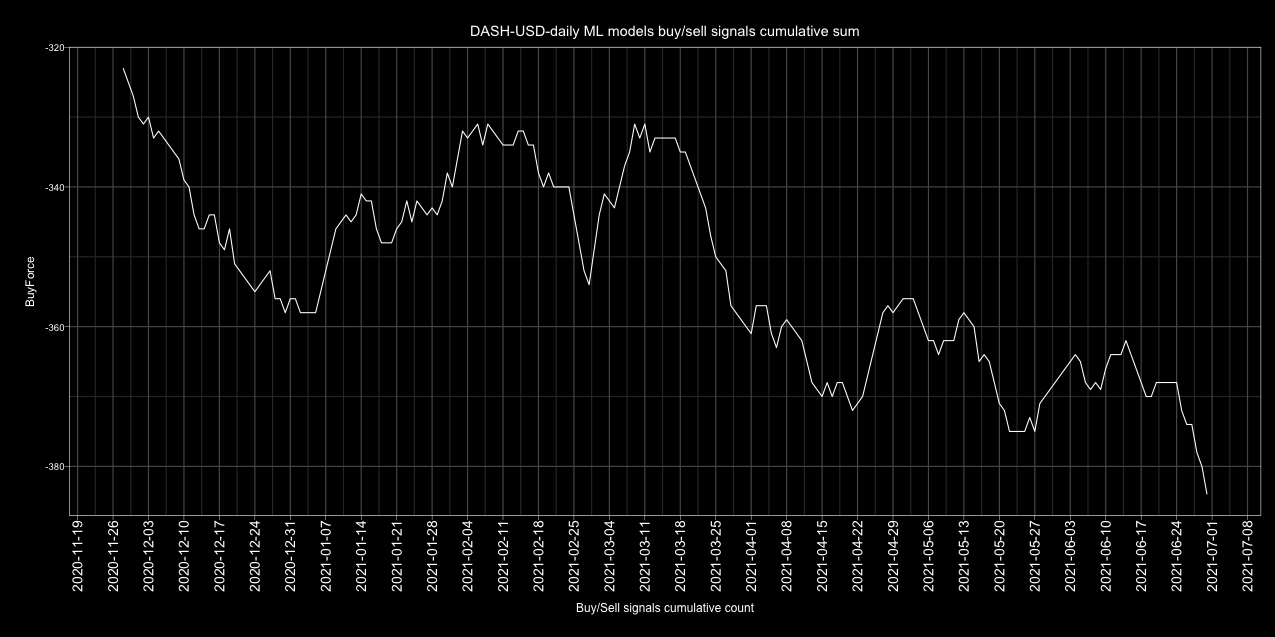

Data behind this chart, as committed beside it:
Date, buy, sell, Action
2017-01-01, 4, 0, buy
2017-01-02, 4, 0, buy
2017-01-03, 4, 0, buy
2017-01-04, 4, 0, buy
2017-01-05, 3, 1, buy
2017-01-06, 2, 2, neutral
2017-01-07, 1, 3, sell
2017-01-08, 2, 2, neutral
2017-01-09, 0, 4, sell
2017-01-10, 2, 2, neutral
2017-01-11, 0, 4, sell
2017-01-12, 3, 1, buy
2017-01-13, 2, 2, neutral
2017-01-14, 3, 2, buy
2017-01-15, 5, 0, buy
2017-01-16, 5, 0, buy
2017-01-17, 5, 0, buy
2017-01-18, 4, 1, buy
2017-01-19, 5, 0, buy
2017-01-20, 5, 0, buy
2017-01-21, 3, 2, buy
2017-01-22, 3, 1, buy
2017-01-23, 2, 2, neutral
2017-01-24, 0, 4, sell
2017-01-25, 2, 2, neutral
2017-01-26, 4, 0, buy
2017-01-27, 4, 0, buy
2017-01-28, 2, 2, neutral
2017-01-29, 3, 1, buy
2017-01-30, 3, 1, buy
2017-01-31, 4, 0, buy
2017-02-01, 3, 1, buy
2017-02-02, 4, 0, buy
2017-02-03, 4, 0, buy
2017-02-04, 2, 2, neutral
2017-02-05, 2, 2, neutral
2017-02-06, 1, 3, sell
2017-02-07, 2, 3, sell
2017-02-08, 1, 4, sell
2017-02-09, 0, 5, sell
2017-02-10, 0, 5, sell
2017-02-11, 2, 3, sell
2017-02-12, 2, 3, sell
2017-02-13, 2, 3, sell
2017-02-14, 4, 1, buy
2017-02-15, 4, 0, buy
2017-02-16, 2, 2, neutral
2017-02-17, 4, 0, buy
2017-02-18, 4, 0, buy
2017-02-19, 4, 0, buy
2017-02-20, 2, 3, sell
2017-02-21, 1, 4, sell
2017-02-22, 4, 1, buy
2017-02-23, 4, 1, buy
2017-02-24, 4, 1, buy
2017-02-25, 2, 3, sell
2017-02-26, 4, 1, buy
2017-02-27, 4, 1, buy
2017-02-28, 4, 0, buy
2017-03-01, 4, 0, buy
... 1,582 more rows
